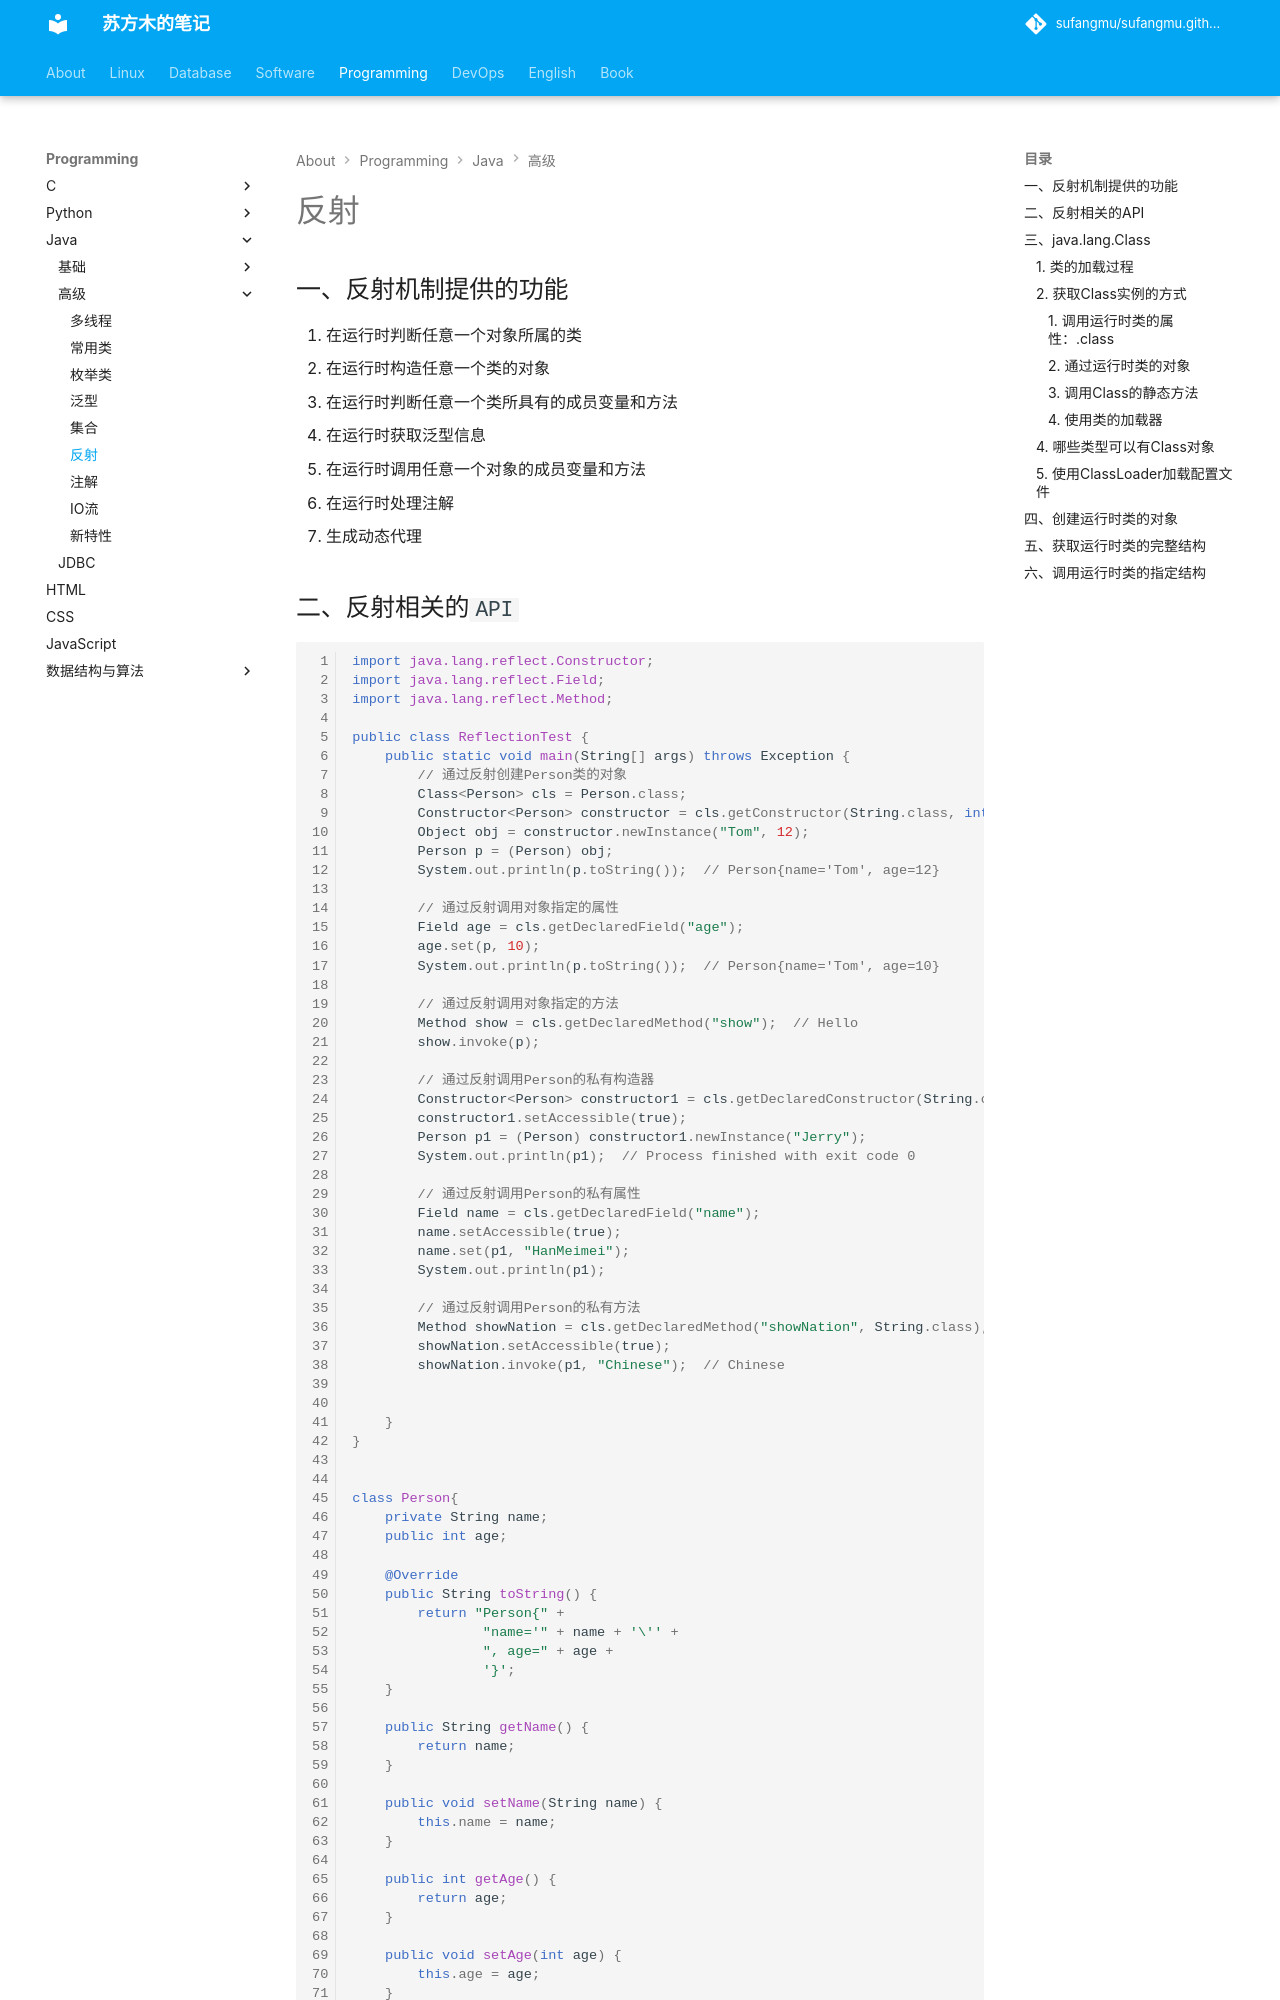

repository: sufangmu/sufangmu.github.io · page: programming/java/高级/反射/index.html · generator: mkdocs

## 一、反射机制提供的功能

1. 在运行时判断任意一个对象所属的类
2. 在运行时构造任意一个类的对象
3. 在运行时判断任意一个类所具有的成员变量和方法
4. 在运行时获取泛型信息
5. 在运行时调用任意一个对象的成员变量和方法
6. 在运行时处理注解
7. 生成动态代理

## 二、反射相关的`API`

```java
import java.lang.reflect.Constructor;
import java.lang.reflect.Field;
import java.lang.reflect.Method;

public class ReflectionTest {
    public static void main(String[] args) throws Exception {
        // 通过反射创建Person类的对象
        Class<Person> cls = Person.class;
        Constructor<Person> constructor = cls.getConstructor(String.class, int.class);
        Object obj = constructor.newInstance("Tom", 12);
        Person p = (Person) obj;
        System.out.println(p.toString());  // Person{name='Tom', age=12}

        // 通过反射调用对象指定的属性
        Field age = cls.getDeclaredField("age");
        age.set(p, 10);
        System.out.println(p.toString());  // Person{name='Tom', age=10}

        // 通过反射调用对象指定的方法
        Method show = cls.getDeclaredMethod("show");  // Hello
        show.invoke(p);

        // 通过反射调用Person的私有构造器
        Constructor<Person> constructor1 = cls.getDeclaredConstructor(String.class);
        constructor1.setAccessible(true);
        Person p1 = (Person) constructor1.newInstance("Jerry");
        System.out.println(p1);  // Process finished with exit code 0

        // 通过反射调用Person的私有属性
        Field name = cls.getDeclaredField("name");
        name.setAccessible(true);
        name.set(p1, "HanMeimei");
        System.out.println(p1);

        // 通过反射调用Person的私有方法
        Method showNation = cls.getDeclaredMethod("showNation", String.class);
        showNation.setAccessible(true);
        showNation.invoke(p1, "Chinese");  // Chinese


    }
}


class Person{
    private String name;
    public int age;

    @Override
    public String toString() {
        return "Person{" +
                "name='" + name + '\'' +
                ", age=" + age +
                '}';
    }

    public String getName() {
        return name;
    }

    public void setName(String name) {
        this.name = name;
    }

    public int getAge() {
        return age;
    }

    public void setAge(int age) {
        this.age = age;
    }

    public Person(String name, int age) {
        this.name = name;
        this.age = age;
    }

    private Person(String name) {
        this.name = name;
    }

    public void show(){
        System.out.println("Hello");
    }

    private void showNation(String nation){
        System.out.println(nation);
    }
}
```

## 三、`java.lang.Class`
